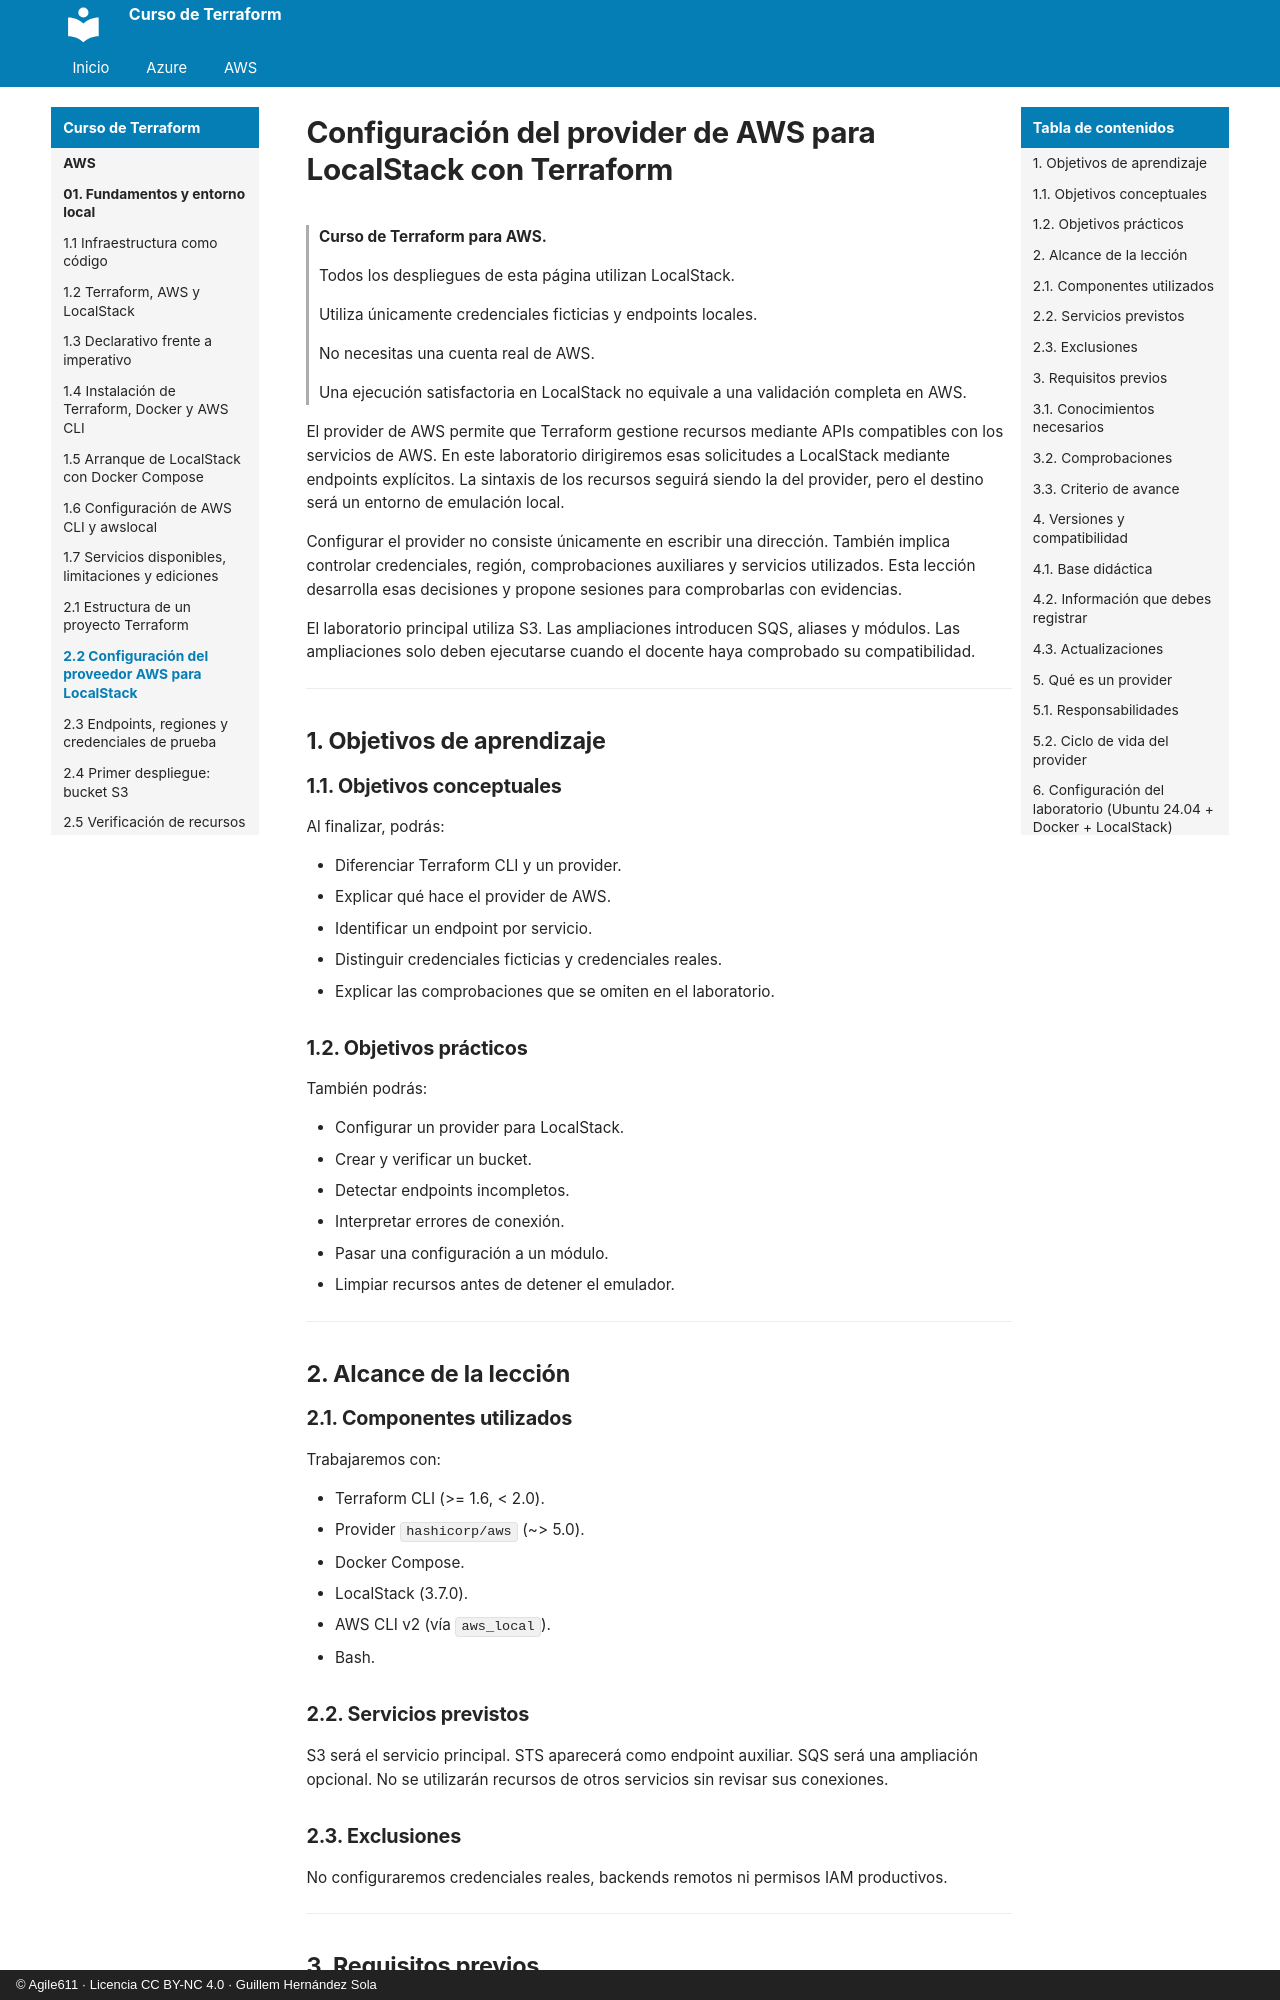

repository: agile611/curso-terraform · page: aws/02-02-configuracion-del-provider-aws-para-localstack/index.html · generator: mkdocs · copyright: © Agile611 · Licencia CC BY-NC 4.0 · Guillem Hernández Sola

# Configuración del provider de AWS para LocalStack con Terraform

> **Curso de Terraform para AWS.**
>
> Todos los despliegues de esta página utilizan LocalStack.
>
> Utiliza únicamente credenciales ficticias y endpoints locales.
>
> No necesitas una cuenta real de AWS.
>
> Una ejecución satisfactoria en LocalStack no equivale a una validación completa en AWS.

El provider de AWS permite que Terraform gestione recursos mediante APIs compatibles con los servicios de AWS.
En este laboratorio dirigiremos esas solicitudes a LocalStack mediante endpoints explícitos.
La sintaxis de los recursos seguirá siendo la del provider, pero el destino será un entorno de emulación local.

Configurar el provider no consiste únicamente en escribir una dirección.
También implica controlar credenciales, región, comprobaciones auxiliares y servicios utilizados.
Esta lección desarrolla esas decisiones y propone sesiones para comprobarlas con evidencias.

El laboratorio principal utiliza S3.
Las ampliaciones introducen SQS, aliases y módulos.
Las ampliaciones solo deben ejecutarse cuando el docente haya comprobado su compatibilidad.

---

## 1. Objetivos de aprendizaje

### 1.1. Objetivos conceptuales

Al finalizar, podrás:

- Diferenciar Terraform CLI y un provider.
- Explicar qué hace el provider de AWS.
- Identificar un endpoint por servicio.
- Distinguir credenciales ficticias y credenciales reales.
- Explicar las comprobaciones que se omiten en el laboratorio.

### 1.2. Objetivos prácticos

También podrás:

- Configurar un provider para LocalStack.
- Crear y verificar un bucket.
- Detectar endpoints incompletos.
- Interpretar errores de conexión.
- Pasar una configuración a un módulo.
- Limpiar recursos antes de detener el emulador.

---

## 2. Alcance de la lección

### 2.1. Componentes utilizados

Trabajaremos con:

- Terraform CLI (>= 1.6, < 2.0).
- Provider `hashicorp/aws` (~> 5.0).
- Docker Compose.
- LocalStack (3.7.0).
- AWS CLI v2 (vía `aws_local`).
- Bash.

### 2.2. Servicios previstos

S3 será el servicio principal.
STS aparecerá como endpoint auxiliar.
SQS será una ampliación opcional.
No se utilizarán recursos de otros servicios sin revisar sus conexiones.
